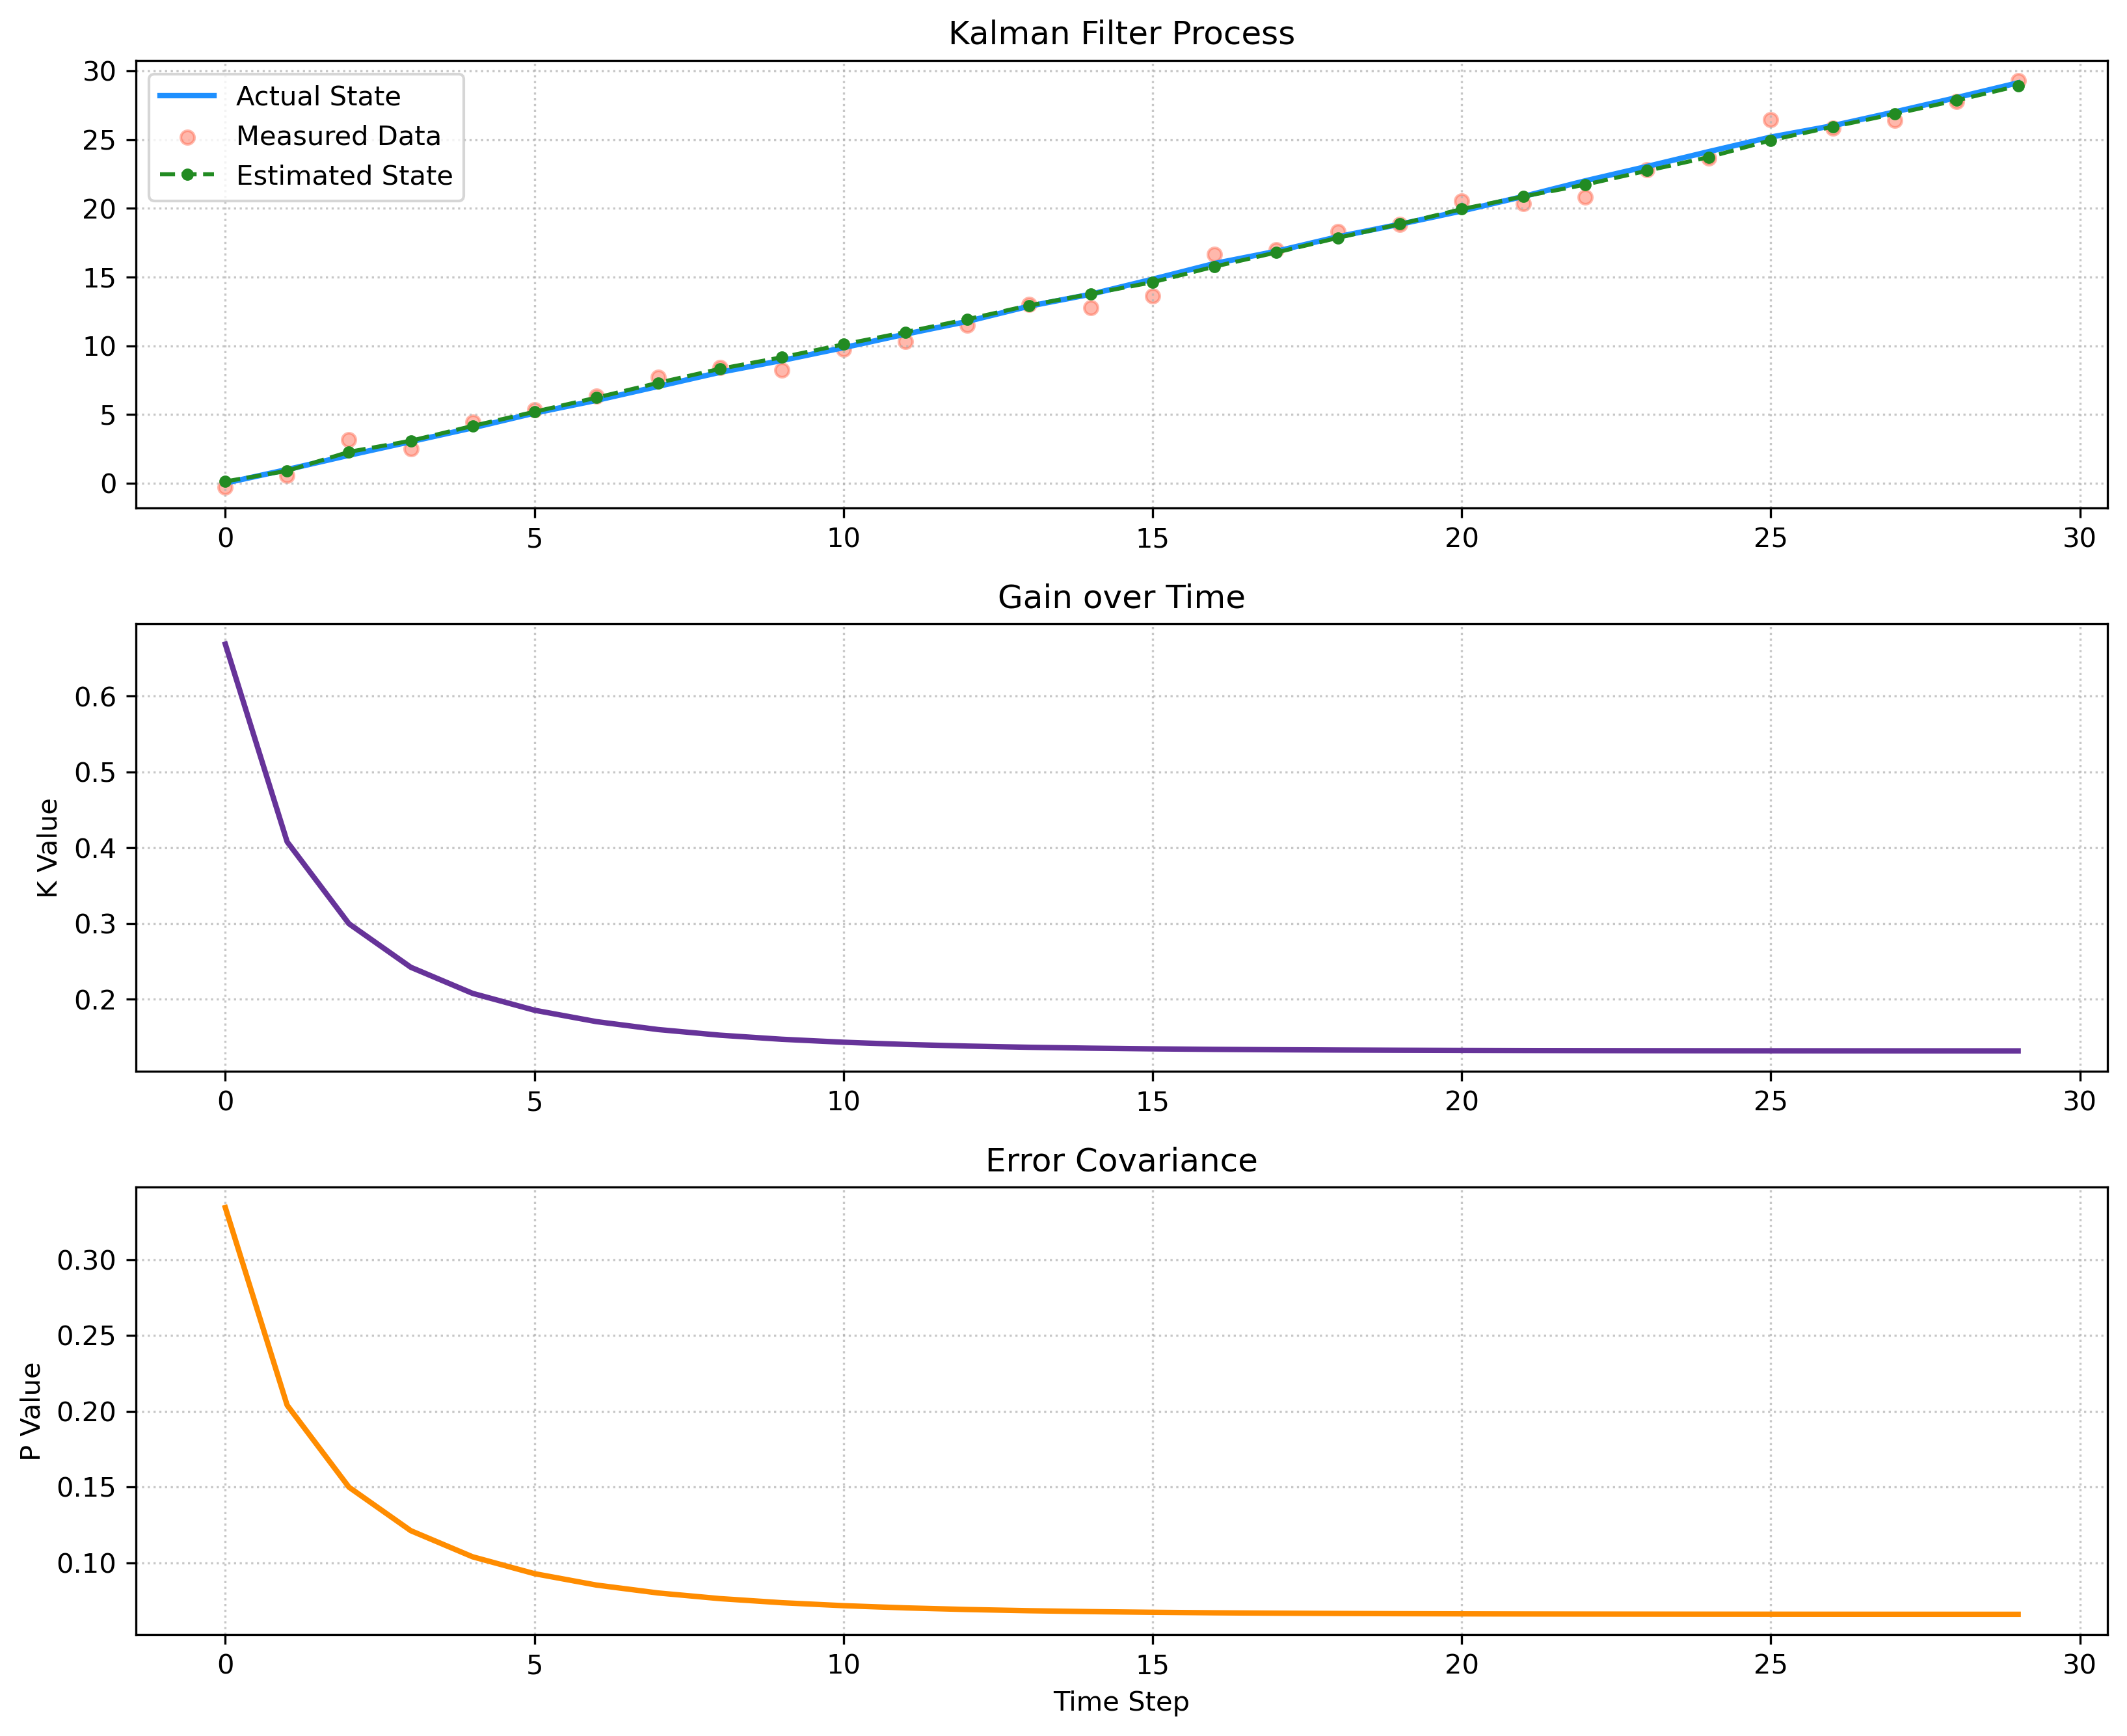

The script that saved this image:
import numpy as np
import matplotlib.pyplot as plt

time_steps = 30
sys_A, sys_B, sys_C = 1, 1, 1
ctrl_u = 1
init_val = 0

q_noise = 0.01  
r_noise = 0.5   

actual_x = np.zeros(time_steps)
obs_y = np.zeros(time_steps)
kalman_est = np.zeros(time_steps)
cov_hist = np.zeros(time_steps)
gain_hist = np.zeros(time_steps)

curr_x = init_val
curr_est = 0
curr_p = 1

for i in range(time_steps):
    actual_x[i] = curr_x
    v_noise = np.random.normal(0, np.sqrt(r_noise))
    obs_y[i] = sys_C * curr_x + v_noise
    
    w_noise = np.random.normal(0, np.sqrt(q_noise))
    curr_x = sys_A * curr_x + sys_B * ctrl_u + w_noise
    
    pred_x = sys_A * curr_est + sys_B * ctrl_u
    pred_p = sys_A * curr_p * sys_A + q_noise

    k_gain = pred_p * sys_C * (1.0 / (sys_C * pred_p * sys_C + r_noise))
    
    curr_est = pred_x + k_gain * (obs_y[i] - sys_C * pred_x)
    curr_p = (1 - k_gain * sys_C) * pred_p
    
    kalman_est[i] = curr_est
    cov_hist[i] = curr_p
    gain_hist[i] = k_gain

plt.figure(figsize=(11, 9))

plt.subplot(3, 1, 1)
plt.plot(actual_x, label='Actual State', color='dodgerblue', linewidth=2)
plt.scatter(range(time_steps), obs_y, label='Measured Data', color='tomato', alpha=0.45, s=25)
plt.plot(kalman_est, label='Estimated State', color='forestgreen', linestyle='--', marker='.', markersize=7)
plt.title('Kalman Filter Process')
plt.legend()
plt.grid(True, linestyle=':', alpha=0.7)

plt.subplot(3, 1, 2)
plt.plot(gain_hist, label='K Gain', color='rebeccapurple', linewidth=2)
plt.title('Gain over Time')
plt.ylabel('K Value')
plt.grid(True, linestyle=':', alpha=0.7)

plt.subplot(3, 1, 3)
plt.plot(cov_hist, label='Covariance (P)', color='darkorange', linewidth=2)
plt.title('Error Covariance')
plt.xlabel('Time Step')
plt.ylabel('P Value')
plt.grid(True, linestyle=':', alpha=0.7)

plt.tight_layout()
plt.savefig('ex4.png', dpi=300, bbox_inches='tight')
plt.show()
